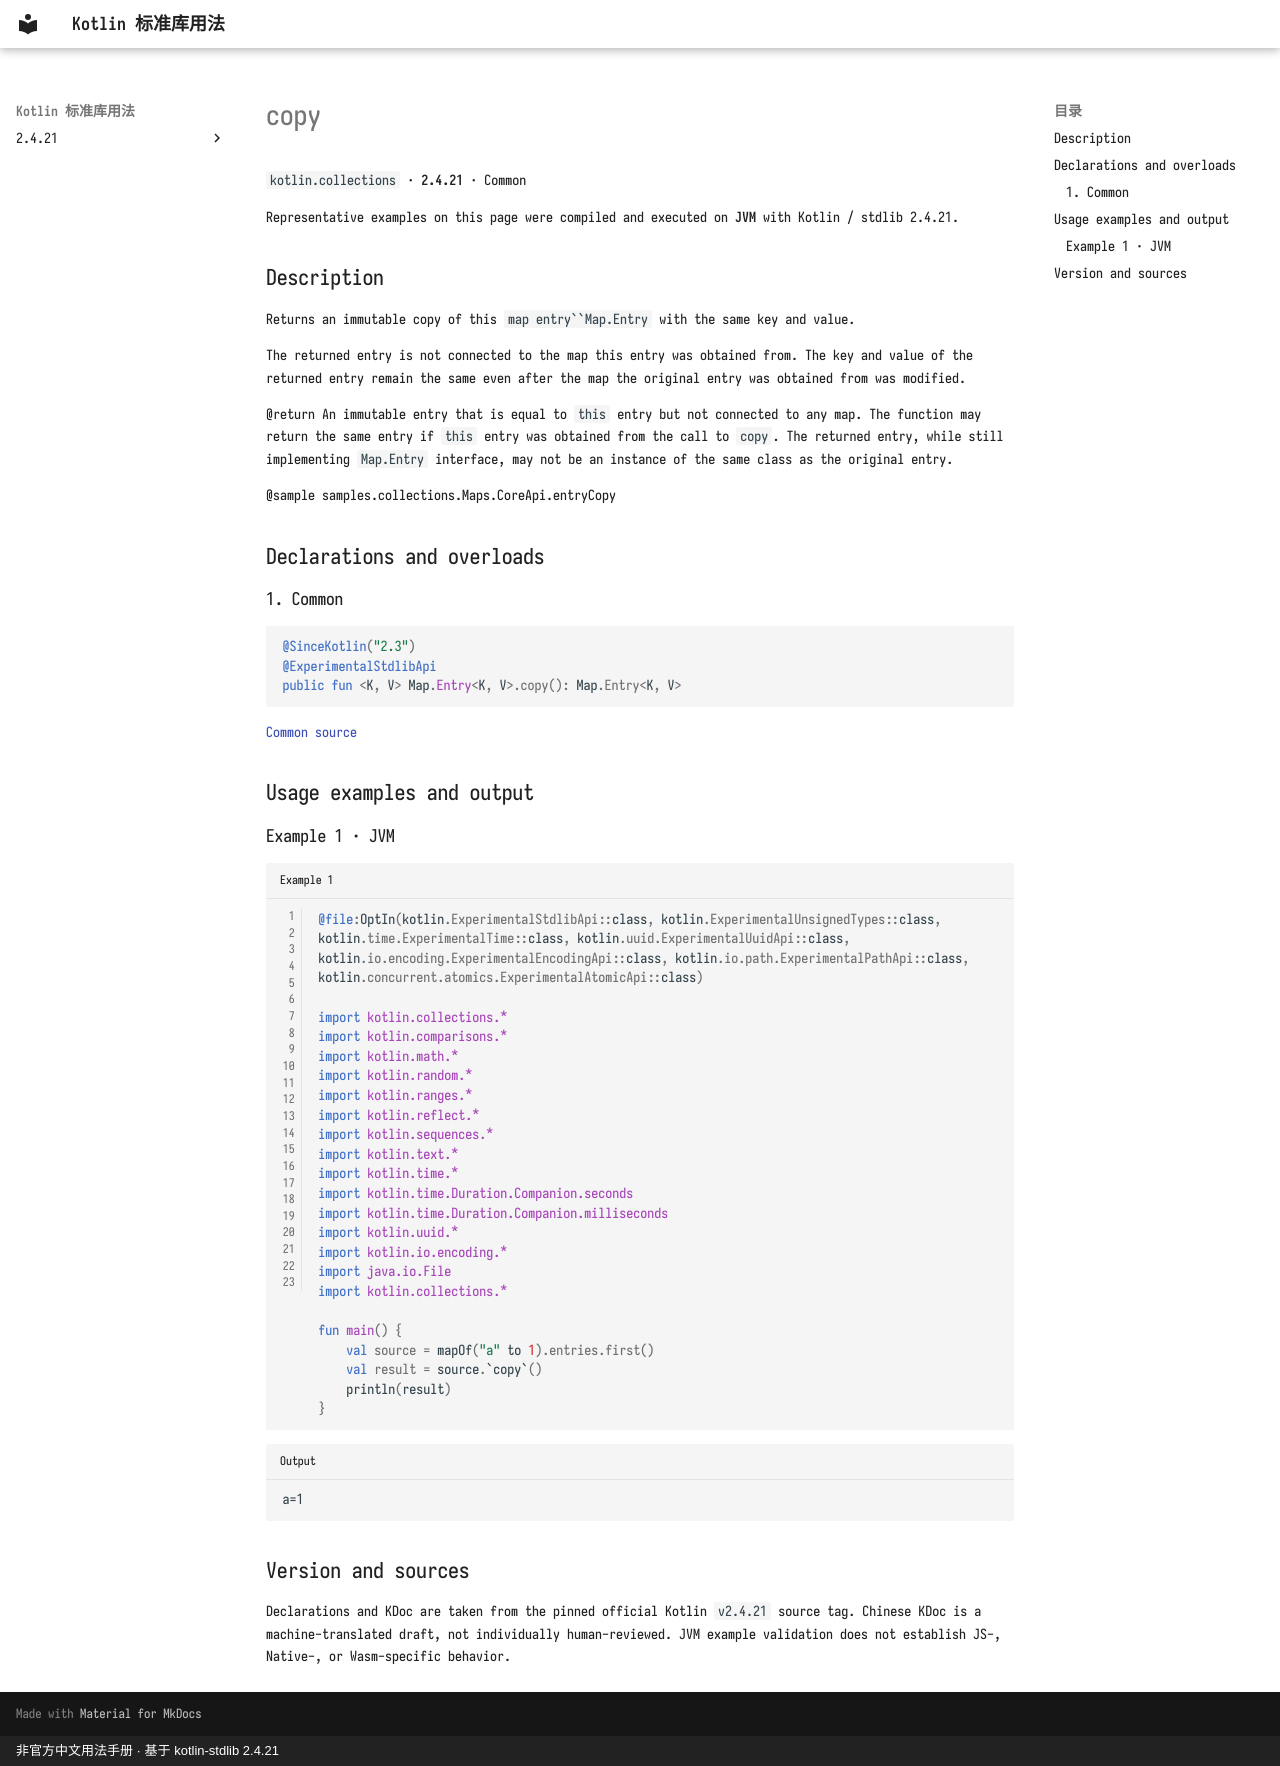

repository: oooooooko/kotlin-stdlib-docs · page: en/api/kotlin.collections/copy--6f5a6034/index.html · generator: mkdocs · copyright: 非官方中文用法手册 · 基于 kotlin-stdlib 2.4.21

# copy

`kotlin.collections` · **2.4.21** · Common

Representative examples on this page were compiled and executed on **JVM** with Kotlin / stdlib 2.4.21.

## Description

Returns an immutable copy of this `map entry``Map.Entry` with the same key and value.

The returned entry is not connected to the map this entry was obtained from.
The key and value of the returned entry remain the same even after the map the original entry was obtained from was modified.

@return An immutable entry that is equal to `this` entry but not connected to any map.
The function may return the same entry if `this` entry was obtained from the call to `copy`.
The returned entry, while still implementing `Map.Entry` interface, may not be an instance of the same class as the original entry.

@sample samples.collections.Maps.CoreApi.entryCopy

## Declarations and overloads

### 1. Common

```kotlin
@SinceKotlin("2.3")
@ExperimentalStdlibApi
public fun <K, V> Map.Entry<K, V>.copy(): Map.Entry<K, V>
```

[Common source](https://github.com/JetBrains/kotlin/blob/v2.4.21/libraries/stdlib/src/kotlin/collections/Maps.kt#L333)

## Usage examples and output

### Example 1 · JVM

```kotlin title="Example 1" linenums="1"
@file:OptIn(kotlin.ExperimentalStdlibApi::class, kotlin.ExperimentalUnsignedTypes::class, kotlin.time.ExperimentalTime::class, kotlin.uuid.ExperimentalUuidApi::class, kotlin.io.encoding.ExperimentalEncodingApi::class, kotlin.io.path.ExperimentalPathApi::class, kotlin.concurrent.atomics.ExperimentalAtomicApi::class)

import kotlin.collections.*
import kotlin.comparisons.*
import kotlin.math.*
import kotlin.random.*
import kotlin.ranges.*
import kotlin.reflect.*
import kotlin.sequences.*
import kotlin.text.*
import kotlin.time.*
import kotlin.time.Duration.Companion.seconds
import kotlin.time.Duration.Companion.milliseconds
import kotlin.uuid.*
import kotlin.io.encoding.*
import java.io.File
import kotlin.collections.*

fun main() {
    val source = mapOf("a" to 1).entries.first()
    val result = source.`copy`()
    println(result)
}
```

```text title="Output"
a=1
```

## Version and sources

Declarations and KDoc are taken from the pinned official Kotlin `v2.4.21` source tag. Chinese KDoc is a machine-translated draft, not individually human-reviewed. JVM example validation does not establish JS-, Native-, or Wasm-specific behavior.
